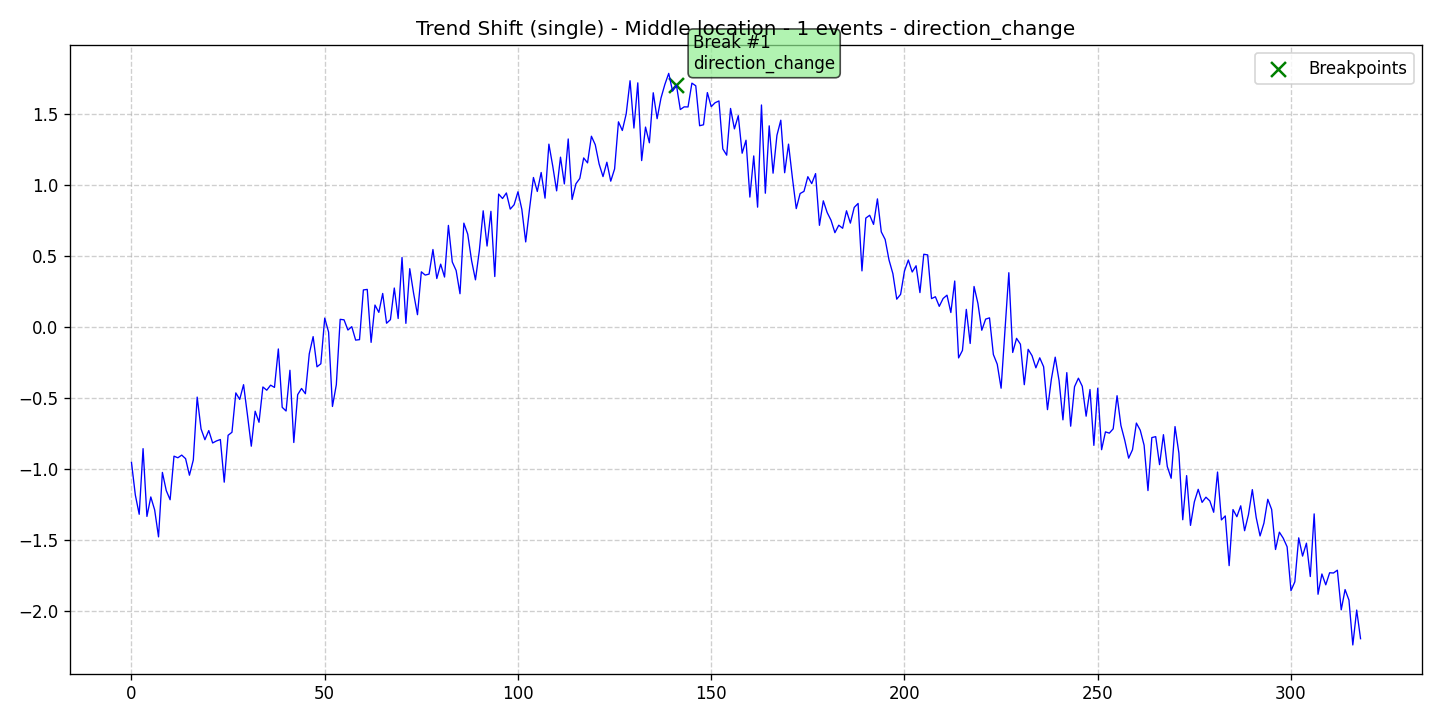

Data behind this chart, as committed beside it:
data, stationary, det_lin_up, det_lin_down, det_quad, det_cubic, det_exp, det_damped, stoc_trend, volatility, single_seas, multiple_seas, point_anom_single, point_anom_multi, collect_anom, context_anom, mean_shift, var_shift, trend_shift, date, is_break, is_anomaly, is_multi, location_beginning
-0.9537, 0, 0, 0, 0, 0, 0, 0, 0, 0, 0, 0, 0, 0, 0, 0, 0, 0, 1, 2020-01-01, 0, 0, 0, 0
-1.183, 0, 0, 0, 0, 0, 0, 0, 0, 0, 0, 0, 0, 0, 0, 0, 0, 0, 1, 2020-01-02, 0, 0, 0, 0
-1.319, 0, 0, 0, 0, 0, 0, 0, 0, 0, 0, 0, 0, 0, 0, 0, 0, 0, 1, 2020-01-03, 0, 0, 0, 0
-0.8565, 0, 0, 0, 0, 0, 0, 0, 0, 0, 0, 0, 0, 0, 0, 0, 0, 0, 1, 2020-01-04, 0, 0, 0, 0
-1.334, 0, 0, 0, 0, 0, 0, 0, 0, 0, 0, 0, 0, 0, 0, 0, 0, 0, 1, 2020-01-05, 0, 0, 0, 0
-1.197, 0, 0, 0, 0, 0, 0, 0, 0, 0, 0, 0, 0, 0, 0, 0, 0, 0, 1, 2020-01-06, 0, 0, 0, 0
-1.288, 0, 0, 0, 0, 0, 0, 0, 0, 0, 0, 0, 0, 0, 0, 0, 0, 0, 1, 2020-01-07, 0, 0, 0, 0
-1.478, 0, 0, 0, 0, 0, 0, 0, 0, 0, 0, 0, 0, 0, 0, 0, 0, 0, 1, 2020-01-08, 0, 0, 0, 0
-1.024, 0, 0, 0, 0, 0, 0, 0, 0, 0, 0, 0, 0, 0, 0, 0, 0, 0, 1, 2020-01-09, 0, 0, 0, 0
-1.152, 0, 0, 0, 0, 0, 0, 0, 0, 0, 0, 0, 0, 0, 0, 0, 0, 0, 1, 2020-01-10, 0, 0, 0, 0
-1.217, 0, 0, 0, 0, 0, 0, 0, 0, 0, 0, 0, 0, 0, 0, 0, 0, 0, 1, 2020-01-11, 0, 0, 0, 0
-0.9095, 0, 0, 0, 0, 0, 0, 0, 0, 0, 0, 0, 0, 0, 0, 0, 0, 0, 1, 2020-01-12, 0, 0, 0, 0
-0.9208, 0, 0, 0, 0, 0, 0, 0, 0, 0, 0, 0, 0, 0, 0, 0, 0, 0, 1, 2020-01-13, 0, 0, 0, 0
-0.902, 0, 0, 0, 0, 0, 0, 0, 0, 0, 0, 0, 0, 0, 0, 0, 0, 0, 1, 2020-01-14, 0, 0, 0, 0
-0.927, 0, 0, 0, 0, 0, 0, 0, 0, 0, 0, 0, 0, 0, 0, 0, 0, 0, 1, 2020-01-15, 0, 0, 0, 0
-1.044, 0, 0, 0, 0, 0, 0, 0, 0, 0, 0, 0, 0, 0, 0, 0, 0, 0, 1, 2020-01-16, 0, 0, 0, 0
-0.9363, 0, 0, 0, 0, 0, 0, 0, 0, 0, 0, 0, 0, 0, 0, 0, 0, 0, 1, 2020-01-17, 0, 0, 0, 0
-0.4932, 0, 0, 0, 0, 0, 0, 0, 0, 0, 0, 0, 0, 0, 0, 0, 0, 0, 1, 2020-01-18, 0, 0, 0, 0
-0.7173, 0, 0, 0, 0, 0, 0, 0, 0, 0, 0, 0, 0, 0, 0, 0, 0, 0, 1, 2020-01-19, 0, 0, 0, 0
-0.7936, 0, 0, 0, 0, 0, 0, 0, 0, 0, 0, 0, 0, 0, 0, 0, 0, 0, 1, 2020-01-20, 0, 0, 0, 0
-0.7291, 0, 0, 0, 0, 0, 0, 0, 0, 0, 0, 0, 0, 0, 0, 0, 0, 0, 1, 2020-01-21, 0, 0, 0, 0
-0.8165, 0, 0, 0, 0, 0, 0, 0, 0, 0, 0, 0, 0, 0, 0, 0, 0, 0, 1, 2020-01-22, 0, 0, 0, 0
-0.8021, 0, 0, 0, 0, 0, 0, 0, 0, 0, 0, 0, 0, 0, 0, 0, 0, 0, 1, 2020-01-23, 0, 0, 0, 0
-0.7922, 0, 0, 0, 0, 0, 0, 0, 0, 0, 0, 0, 0, 0, 0, 0, 0, 0, 1, 2020-01-24, 0, 0, 0, 0
-1.093, 0, 0, 0, 0, 0, 0, 0, 0, 0, 0, 0, 0, 0, 0, 0, 0, 0, 1, 2020-01-25, 0, 0, 0, 0
-0.7624, 0, 0, 0, 0, 0, 0, 0, 0, 0, 0, 0, 0, 0, 0, 0, 0, 0, 1, 2020-01-26, 0, 0, 0, 0
-0.7411, 0, 0, 0, 0, 0, 0, 0, 0, 0, 0, 0, 0, 0, 0, 0, 0, 0, 1, 2020-01-27, 0, 0, 0, 0
-0.4636, 0, 0, 0, 0, 0, 0, 0, 0, 0, 0, 0, 0, 0, 0, 0, 0, 0, 1, 2020-01-28, 0, 0, 0, 0
-0.5094, 0, 0, 0, 0, 0, 0, 0, 0, 0, 0, 0, 0, 0, 0, 0, 0, 0, 1, 2020-01-29, 0, 0, 0, 0
-0.4056, 0, 0, 0, 0, 0, 0, 0, 0, 0, 0, 0, 0, 0, 0, 0, 0, 0, 1, 2020-01-30, 0, 0, 0, 0
-0.6175, 0, 0, 0, 0, 0, 0, 0, 0, 0, 0, 0, 0, 0, 0, 0, 0, 0, 1, 2020-01-31, 0, 0, 0, 0
-0.8393, 0, 0, 0, 0, 0, 0, 0, 0, 0, 0, 0, 0, 0, 0, 0, 0, 0, 1, 2020-02-01, 0, 0, 0, 0
-0.5927, 0, 0, 0, 0, 0, 0, 0, 0, 0, 0, 0, 0, 0, 0, 0, 0, 0, 1, 2020-02-02, 0, 0, 0, 0
-0.6706, 0, 0, 0, 0, 0, 0, 0, 0, 0, 0, 0, 0, 0, 0, 0, 0, 0, 1, 2020-02-03, 0, 0, 0, 0
-0.4218, 0, 0, 0, 0, 0, 0, 0, 0, 0, 0, 0, 0, 0, 0, 0, 0, 0, 1, 2020-02-04, 0, 0, 0, 0
-0.4446, 0, 0, 0, 0, 0, 0, 0, 0, 0, 0, 0, 0, 0, 0, 0, 0, 0, 1, 2020-02-05, 0, 0, 0, 0
-0.4091, 0, 0, 0, 0, 0, 0, 0, 0, 0, 0, 0, 0, 0, 0, 0, 0, 0, 1, 2020-02-06, 0, 0, 0, 0
-0.4249, 0, 0, 0, 0, 0, 0, 0, 0, 0, 0, 0, 0, 0, 0, 0, 0, 0, 1, 2020-02-07, 0, 0, 0, 0
-0.1539, 0, 0, 0, 0, 0, 0, 0, 0, 0, 0, 0, 0, 0, 0, 0, 0, 0, 1, 2020-02-08, 0, 0, 0, 0
-0.5652, 0, 0, 0, 0, 0, 0, 0, 0, 0, 0, 0, 0, 0, 0, 0, 0, 0, 1, 2020-02-09, 0, 0, 0, 0
-0.5912, 0, 0, 0, 0, 0, 0, 0, 0, 0, 0, 0, 0, 0, 0, 0, 0, 0, 1, 2020-02-10, 0, 0, 0, 0
-0.3041, 0, 0, 0, 0, 0, 0, 0, 0, 0, 0, 0, 0, 0, 0, 0, 0, 0, 1, 2020-02-11, 0, 0, 0, 0
-0.8132, 0, 0, 0, 0, 0, 0, 0, 0, 0, 0, 0, 0, 0, 0, 0, 0, 0, 1, 2020-02-12, 0, 0, 0, 0
-0.476, 0, 0, 0, 0, 0, 0, 0, 0, 0, 0, 0, 0, 0, 0, 0, 0, 0, 1, 2020-02-13, 0, 0, 0, 0
-0.4323, 0, 0, 0, 0, 0, 0, 0, 0, 0, 0, 0, 0, 0, 0, 0, 0, 0, 1, 2020-02-14, 0, 0, 0, 0
-0.4695, 0, 0, 0, 0, 0, 0, 0, 0, 0, 0, 0, 0, 0, 0, 0, 0, 0, 1, 2020-02-15, 0, 0, 0, 0
-0.1883, 0, 0, 0, 0, 0, 0, 0, 0, 0, 0, 0, 0, 0, 0, 0, 0, 0, 1, 2020-02-16, 0, 0, 0, 0
-0.06695, 0, 0, 0, 0, 0, 0, 0, 0, 0, 0, 0, 0, 0, 0, 0, 0, 0, 1, 2020-02-17, 0, 0, 0, 0
-0.2798, 0, 0, 0, 0, 0, 0, 0, 0, 0, 0, 0, 0, 0, 0, 0, 0, 0, 1, 2020-02-18, 0, 0, 0, 0
-0.2582, 0, 0, 0, 0, 0, 0, 0, 0, 0, 0, 0, 0, 0, 0, 0, 0, 0, 1, 2020-02-19, 0, 0, 0, 0
0.06367, 0, 0, 0, 0, 0, 0, 0, 0, 0, 0, 0, 0, 0, 0, 0, 0, 0, 1, 2020-02-20, 0, 0, 0, 0
-0.03484, 0, 0, 0, 0, 0, 0, 0, 0, 0, 0, 0, 0, 0, 0, 0, 0, 0, 1, 2020-02-21, 0, 0, 0, 0
-0.5592, 0, 0, 0, 0, 0, 0, 0, 0, 0, 0, 0, 0, 0, 0, 0, 0, 0, 1, 2020-02-22, 0, 0, 0, 0
-0.4061, 0, 0, 0, 0, 0, 0, 0, 0, 0, 0, 0, 0, 0, 0, 0, 0, 0, 1, 2020-02-23, 0, 0, 0, 0
0.05496, 0, 0, 0, 0, 0, 0, 0, 0, 0, 0, 0, 0, 0, 0, 0, 0, 0, 1, 2020-02-24, 0, 0, 0, 0
0.05154, 0, 0, 0, 0, 0, 0, 0, 0, 0, 0, 0, 0, 0, 0, 0, 0, 0, 1, 2020-02-25, 0, 0, 0, 0
-0.0204, 0, 0, 0, 0, 0, 0, 0, 0, 0, 0, 0, 0, 0, 0, 0, 0, 0, 1, 2020-02-26, 0, 0, 0, 0
0.00324, 0, 0, 0, 0, 0, 0, 0, 0, 0, 0, 0, 0, 0, 0, 0, 0, 0, 1, 2020-02-27, 0, 0, 0, 0
-0.09142, 0, 0, 0, 0, 0, 0, 0, 0, 0, 0, 0, 0, 0, 0, 0, 0, 0, 1, 2020-02-28, 0, 0, 0, 0
-0.0882, 0, 0, 0, 0, 0, 0, 0, 0, 0, 0, 0, 0, 0, 0, 0, 0, 0, 1, 2020-02-29, 0, 0, 0, 0
... 259 more rows
